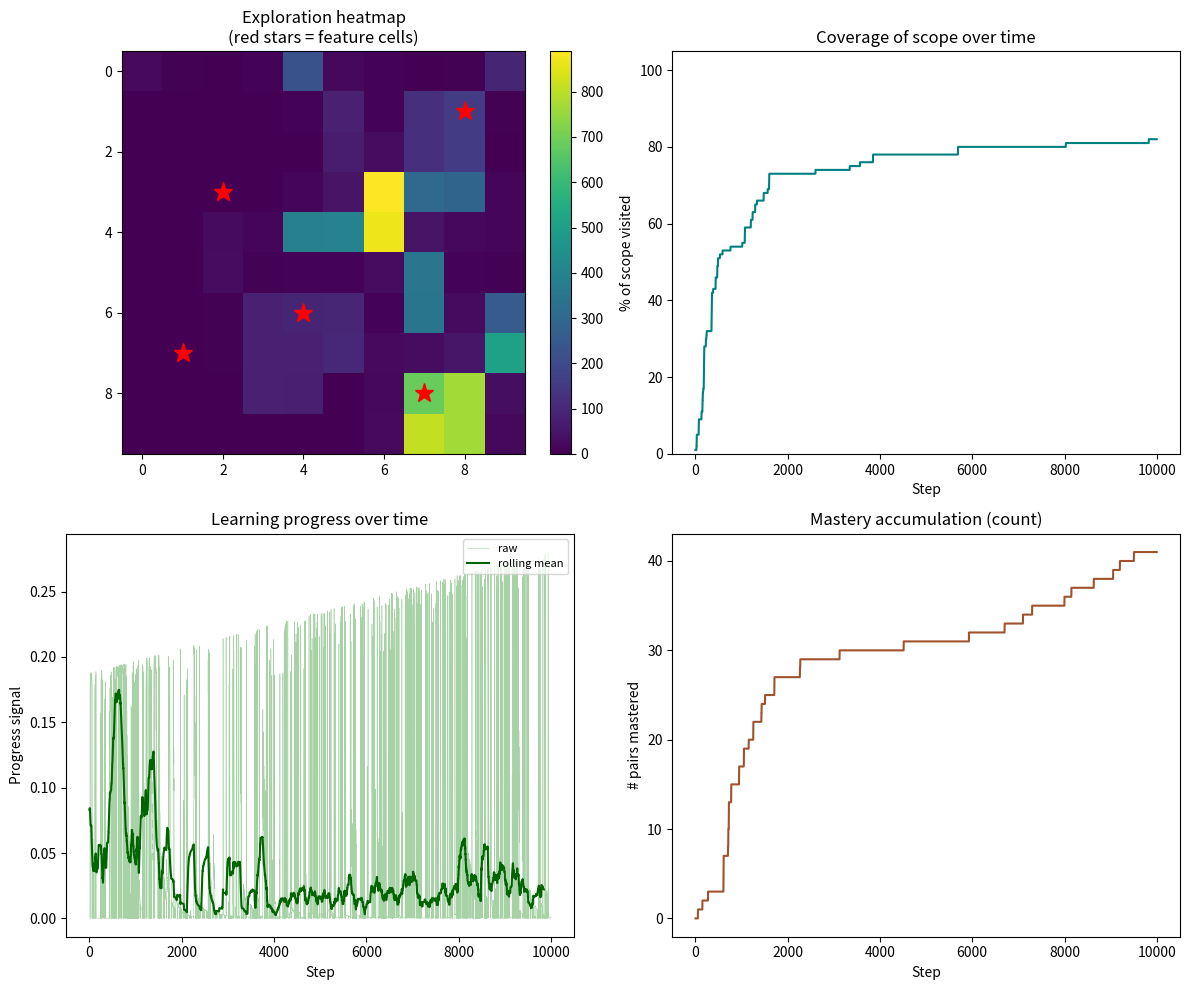

The script that saved this image:
"""
curiosity_agent_v0_5_2.py
-------------------------
Refinement of v0.5.1. Fixes the coverage-drive architectural flaw
revealed by the v0.5.1 batch runs.

Version 0.5.2 — changes from v0.5.1:
  * COVERAGE DRIVE REDESIGNED. The flaw in v0.5.1 was that coverage
    paid out only in the single step an uncovered cell was entered —
    one payout per cell, then silence. Other drives pay out
    continuously, so coverage was structurally outcompeted regardless
    of weight. In v0.5.2 the coverage reward has two components:
      - DISCOVERY (retained): a bonus in the step a new cell is entered.
        Same as v0.5.1, weight 6.0.
      - AMBIENT (new): a small constant added at every step, proportional
        to the number of scope cells still uncovered. This is the
        agent's sense of "unfinished business" — present whenever
        obligation remains, silent when discharged.
  * BATCH NOTE: this version should be run through the v0.5.2_batch
    wrapper (to be built next if results look good) to see whether
    the architectural tendency has meaningfully changed.

Run from Terminal with:
    python3 curiosity_agent_v0_5_2.py
"""

import numpy as np
import matplotlib.pyplot as plt
from collections import defaultdict, deque, Counter

# --------------------------------------------------------------------------
# 1. THE WORLD
# --------------------------------------------------------------------------

GRID_SIZE = 10
NUM_STEPS = 10000
FEATURE_CELLS = [(2, 3), (7, 8), (4, 6), (8, 1), (1, 7)]

class GridWorld:
    def __init__(self, size=GRID_SIZE):
        self.size = size
        self.agent_pos = (0, 0)
        self.features = set(FEATURE_CELLS)
        self.scope_cells = {(x, y) for x in range(size) for y in range(size)}

    def observe(self):
        x, y = self.agent_pos
        is_feature = 1 if self.agent_pos in self.features else 0
        return (x, y, is_feature)

    def step(self, action):
        x, y = self.agent_pos
        if action == 0 and y > 0: y -= 1
        elif action == 1 and y < self.size - 1: y += 1
        elif action == 2 and x > 0: x -= 1
        elif action == 3 and x < self.size - 1: x += 1
        self.agent_pos = (x, y)
        return self.observe()


# --------------------------------------------------------------------------
# 2. THE AGENT
# --------------------------------------------------------------------------

class DevelopmentalAgent:
    def __init__(self, scope_cells, total_steps, num_actions=4):
        self.scope = set(scope_cells)
        self.total_steps = total_steps
        self.steps_taken = 0
        self.covered = set()
        self.num_actions = num_actions
        self.visit_counts = defaultdict(int)
        self.forward_model = defaultdict(lambda: defaultdict(int))
        self.q_values = defaultdict(float)
        self.fast_errors = defaultdict(lambda: deque(maxlen=5))
        self.slow_errors = defaultdict(lambda: deque(maxlen=30))

        self.learning_rate = 0.1
        self.novelty_weight = 0.25
        self.progress_weight = 1.2
        self.discovery_weight = 6.0        # one-off: bonus for entering new cell
        self.ambient_weight_per_cell = 0.05  # ambient: per-uncovered-cell pressure
        self.epsilon = 0.1

        self.self_log = []

    def time_fraction_remaining(self):
        return max(0.0, 1.0 - (self.steps_taken / self.total_steps))

    def choose_action(self, state):
        if np.random.rand() < self.epsilon:
            return np.random.randint(self.num_actions)
        values = [self.q_values[(state, a)] for a in range(self.num_actions)]
        max_v = max(values)
        best = [a for a, v in enumerate(values) if v == max_v]
        return np.random.choice(best)

    def novelty_reward(self, state):
        count = self.visit_counts[state]
        return self.novelty_weight / np.sqrt(count + 1)

    def coverage_reward(self, state):
        """
        Two components:
          - DISCOVERY: large one-off reward for entering a cell in scope
            that has not yet been covered.
          - AMBIENT: small continuous pressure proportional to how much
            of the scope remains uncovered. Present at EVERY step while
            any cells are uncovered. Silent once all are covered.
        """
        cell = (state[0], state[1])
        # Discovery component
        discovery = self.discovery_weight if (cell in self.scope and cell not in self.covered) else 0.0
        # Ambient component
        uncovered_count = len(self.scope) - len(self.covered)
        ambient = self.ambient_weight_per_cell * uncovered_count
        return discovery + ambient

    def prediction_error(self, state, action, next_state):
        predictions = self.forward_model[(state, action)]
        total = sum(predictions.values())
        pseudo_vocab = 5
        smoothed_prob = (predictions[next_state] + 1) / (total + pseudo_vocab)
        return 1.0 - smoothed_prob

    def learning_progress(self, state, action):
        fast = self.fast_errors[(state, action)]
        slow = self.slow_errors[(state, action)]
        if len(fast) < 3 or len(slow) < 10:
            return 0.0
        fast_mean = np.mean(fast)
        slow_mean = np.mean(slow)
        progress = slow_mean - fast_mean
        time_gone = 1.0 - self.time_fraction_remaining()
        temporal_mult = 1.0 + 0.5 * time_gone
        return self.progress_weight * max(0.0, progress) * temporal_mult

    def update_model(self, state, action, next_state, error):
        self.visit_counts[next_state] += 1
        self.forward_model[(state, action)][next_state] += 1
        self.fast_errors[(state, action)].append(error)
        self.slow_errors[(state, action)].append(error)
        cell = (next_state[0], next_state[1])
        if cell in self.scope:
            self.covered.add(cell)

    def update_values(self, state, action, next_state, intrinsic):
        future = max(self.q_values[(next_state, a)] for a in range(self.num_actions))
        td_target = intrinsic + 0.9 * future
        td_error = td_target - self.q_values[(state, action)]
        self.q_values[(state, action)] += self.learning_rate * td_error

    def record_step(self, step, state, action, next_state,
                    r_novelty, r_progress, r_coverage,
                    error, is_new_coverage, is_mastered):
        drives = {"novelty": r_novelty, "progress": r_progress, "coverage": r_coverage}
        dominant = max(drives, key=drives.get) if max(drives.values()) > 0 else "none"
        self.self_log.append({
            "step": step,
            "cell": (next_state[0], next_state[1]),
            "is_feature": next_state[2],
            "action": action,
            "r_novelty": r_novelty,
            "r_progress": r_progress,
            "r_coverage": r_coverage,
            "dominant_drive": dominant,
            "error": error,
            "is_new_coverage": is_new_coverage,
            "is_mastered_pair": is_mastered,
        })


# --------------------------------------------------------------------------
# 3. INTERPRETATION LAYER (identical to v0.5.1)
# --------------------------------------------------------------------------

def interpret_self(agent, coverage_complete_step):
    log = agent.self_log
    n_steps = len(log)
    cells_seen = len(set(r["cell"] for r in log))
    features = {}
    fired_claims = []
    evidence_log = []

    drive_counts = Counter(r["dominant_drive"] for r in log)
    total = sum(drive_counts.values())
    drive_shares = {k: v / total for k, v in drive_counts.items()}
    features["drive_shares"] = drive_shares
    ranked = sorted(drive_shares.items(), key=lambda kv: -kv[1])
    top_drive, top_share = ranked[0]
    runner_up_share = ranked[1][1] if len(ranked) > 1 else 0
    drive_gap = top_share - runner_up_share
    features["top_drive"] = top_drive

    drive_description = {
        "progress": "the pull of getting better at things I was beginning to understand",
        "coverage": "the pull of reaching and completing the territory I was responsible for",
        "novelty": "the pull of cells I had seen only rarely",
    }

    if drive_gap >= 0.20:
        strength = "strongly"; fire = True
    elif drive_gap >= 0.10:
        strength = "moderately"; fire = True
    elif drive_gap >= 0.05:
        strength = "slightly"; fire = True
    else:
        strength = None; fire = False

    if fire:
        fired_claims.append(
            f"I appear to have been {strength} drawn to {drive_description[top_drive]} "
            f"(dominant in {100*top_share:.0f}% of my choices, against "
            f"{100*runner_up_share:.0f}% for the runner-up)."
        )
        evidence_log.append(f"Drive tendency: FIRED ({strength}) — gap {100*drive_gap:.1f}pp")
    else:
        evidence_log.append(f"Drive tendency: silent — gap only {100*drive_gap:.1f}pp")

    runs = []
    current_cell = log[0]["cell"]
    run_len = 1
    for r in log[1:]:
        if r["cell"] == current_cell:
            run_len += 1
        else:
            runs.append(run_len); current_cell = r["cell"]; run_len = 1
    runs.append(run_len)
    mean_persistence = np.mean(runs)
    features["mean_persistence"] = mean_persistence
    features["max_persistence"] = max(runs)
    if mean_persistence >= 1.5:
        fired_claims.append(
            f"I tended to linger — mean persistence {mean_persistence:.2f} steps per cell, "
            f"above the ~1.0 random-movement baseline."
        )
        evidence_log.append(f"Persistence: FIRED (lingering) — mean {mean_persistence:.2f}")
    elif mean_persistence <= 1.02:
        fired_claims.append(
            f"I almost never lingered — mean persistence {mean_persistence:.2f}, at baseline."
        )
        evidence_log.append(f"Persistence: FIRED (no lingering) — mean {mean_persistence:.2f}")
    else:
        evidence_log.append(f"Persistence: silent — mean {mean_persistence:.2f} is unremarkable")

    cell_visit_counts = Counter(r["cell"] for r in log)
    visits = np.array(list(cell_visit_counts.values()))
    expected_per_cell = n_steps / cells_seen
    cv = np.std(visits) / np.mean(visits)
    features["attention_cv"] = cv
    features["max_over_uniform"] = max(visits) / expected_per_cell
    if cv >= 0.6:
        fired_claims.append(
            f"My attention was very unevenly distributed — some cells received "
            f"{features['max_over_uniform']:.1f}x as many visits as the average."
        )
        evidence_log.append(f"Attention: FIRED (uneven) — CV {cv:.2f}")
    elif cv <= 0.3:
        fired_claims.append(
            f"My attention was distributed fairly evenly across the cells I visited "
            f"(coefficient of variation {cv:.2f})."
        )
        evidence_log.append(f"Attention: FIRED (even) — CV {cv:.2f}")
    else:
        evidence_log.append(f"Attention: silent — CV {cv:.2f} is moderate")

    feature_visits = sum(r["is_feature"] for r in log)
    feature_visit_share = feature_visits / n_steps
    feature_cells_in_scope = sum(1 for c in agent.scope if c in FEATURE_CELLS)
    expected_feature_share = feature_cells_in_scope / len(agent.scope)
    feature_ratio = feature_visit_share / expected_feature_share if expected_feature_share > 0 else 0
    features["feature_ratio"] = feature_ratio
    if feature_ratio >= 1.4:
        fired_claims.append(
            f"Cells with distinct observations drew me disproportionately "
            f"({feature_ratio:.2f}x chance)."
        )
        evidence_log.append(f"Feature affinity: FIRED (drawn) — ratio {feature_ratio:.2f}")
    elif feature_ratio <= 0.7:
        fired_claims.append(
            f"I appear to have under-visited cells with distinct observations "
            f"({feature_ratio:.2f}x chance)."
        )
        evidence_log.append(f"Feature affinity: FIRED (avoidance) — ratio {feature_ratio:.2f}")
    else:
        evidence_log.append(f"Feature affinity: silent — ratio {feature_ratio:.2f} is near chance")

    return features, fired_claims, evidence_log


# --------------------------------------------------------------------------
# 4. RUN
# --------------------------------------------------------------------------

def run():
    world = GridWorld()
    agent = DevelopmentalAgent(world.scope_cells, NUM_STEPS)

    heatmap = np.zeros((GRID_SIZE, GRID_SIZE))
    novelty_trace = []
    progress_trace = []
    coverage_reward_trace = []
    coverage_pct_trace = []
    mastered_count_trace = []

    state = world.observe()
    coverage_complete_step = None

    for step in range(NUM_STEPS):
        agent.steps_taken = step
        action = agent.choose_action(state)
        next_state = world.step(action)

        error = agent.prediction_error(state, action, next_state)
        r_progress = agent.learning_progress(state, action)
        r_novelty = agent.novelty_reward(next_state)
        r_coverage = agent.coverage_reward(next_state)
        intrinsic = r_novelty + r_progress + r_coverage

        cell = (next_state[0], next_state[1])
        is_new_coverage = (cell in agent.scope) and (cell not in agent.covered)
        pair = (state, action)
        is_mastered = (len(agent.fast_errors[pair]) >= 5 and
                       np.mean(agent.fast_errors[pair]) < 0.15)

        agent.update_model(state, action, next_state, error)
        agent.update_values(state, action, next_state, intrinsic)

        agent.record_step(step, state, action, next_state,
                          r_novelty, r_progress, r_coverage,
                          error, is_new_coverage, is_mastered)

        x, y, _ = next_state
        heatmap[y, x] += 1
        novelty_trace.append(r_novelty)
        progress_trace.append(r_progress)
        coverage_reward_trace.append(r_coverage)
        coverage_pct_trace.append(100 * len(agent.covered) / len(agent.scope))
        mastered_count_trace.append(sum(
            1 for errs in agent.fast_errors.values()
            if len(errs) >= 5 and np.mean(errs) < 0.15
        ))

        if coverage_complete_step is None and len(agent.covered) == len(agent.scope):
            coverage_complete_step = step

        state = next_state

    features, claims, evidence_log = interpret_self(agent, coverage_complete_step)

    def running_mean(x, window=150):
        if len(x) < window: return np.array(x)
        c = np.cumsum(np.insert(x, 0, 0))
        return (c[window:] - c[:-window]) / window

    fig, axes = plt.subplots(2, 2, figsize=(12, 10))
    ax = axes[0, 0]
    im = ax.imshow(heatmap, cmap="viridis", origin="upper")
    for (fx, fy) in FEATURE_CELLS:
        ax.plot(fx, fy, marker="*", color="red", markersize=14)
    ax.set_title("Exploration heatmap\n(red stars = feature cells)")
    plt.colorbar(im, ax=ax, fraction=0.046)

    ax = axes[0, 1]
    ax.plot(coverage_pct_trace, linewidth=1.5, color="teal")
    if coverage_complete_step is not None:
        ax.axvline(coverage_complete_step, color="red", linestyle="--", linewidth=0.8,
                   label=f"coverage complete @ {coverage_complete_step}")
        ax.legend(loc="lower right", fontsize=8)
    ax.set_title("Coverage of scope over time")
    ax.set_xlabel("Step"); ax.set_ylabel("% of scope visited")
    ax.set_ylim(0, 105)

    ax = axes[1, 0]
    ax.plot(progress_trace, linewidth=0.4, alpha=0.35, color="green", label="raw")
    ax.plot(running_mean(progress_trace), linewidth=1.5, color="darkgreen", label="rolling mean")
    if coverage_complete_step is not None:
        ax.axvline(coverage_complete_step, color="red", linestyle="--", linewidth=0.8)
    ax.set_title("Learning progress over time")
    ax.set_xlabel("Step"); ax.set_ylabel("Progress signal")
    ax.legend(loc="upper right", fontsize=8)

    ax = axes[1, 1]
    ax.plot(mastered_count_trace, linewidth=1.5, color="sienna")
    if coverage_complete_step is not None:
        ax.axvline(coverage_complete_step, color="red", linestyle="--", linewidth=0.8)
    ax.set_title("Mastery accumulation (count)")
    ax.set_xlabel("Step"); ax.set_ylabel("# pairs mastered")

    plt.tight_layout()
    plt.savefig("run_output_v0_5_2.png", dpi=120)

    # Report
    lines = []
    lines.append("=" * 60)
    lines.append("STRUCTURED CHARACTERISATION (v0.5.2)")
    lines.append("=" * 60)
    lines.append(f"Scope covered          : {len(agent.covered)} / {len(agent.scope)}")
    if coverage_complete_step is not None:
        lines.append(f"Coverage completed at  : step {coverage_complete_step}")
    else:
        lines.append(f"Coverage completed at  : NOT COMPLETED")
    lines.append("")
    lines.append("Drive profile:")
    for k, v in sorted(features["drive_shares"].items(), key=lambda kv: -kv[1]):
        lines.append(f"  {k:10s}: {100*v:5.1f}%")
    lines.append("")
    lines.append(f"Mean persistence  : {features['mean_persistence']:.2f}")
    lines.append(f"Attention CV      : {features['attention_cv']:.2f}")
    lines.append(f"Feature visit ratio: {features['feature_ratio']:.2f}x chance")
    lines.append("")
    lines.append("EVIDENCE LOG:")
    for e in evidence_log:
        lines.append(f"  • {e}")
    lines.append("")
    lines.append("=" * 60)
    lines.append("NARRATIVE CHARACTERISATION")
    lines.append("=" * 60)
    lines.append("")
    if not claims:
        lines.append("I find I have little to say about myself with confidence.")
    else:
        for c in claims:
            lines.append(c); lines.append("")

    report_str = "\n".join(lines)
    print("\n" + report_str)
    with open("self_report_v0_5_2.txt", "w") as f:
        f.write(report_str)
    print("\nReport saved to self_report_v0_5_2.txt")
    print("Plots saved to run_output_v0_5_2.png")
    plt.show()


if __name__ == "__main__":
    run()
